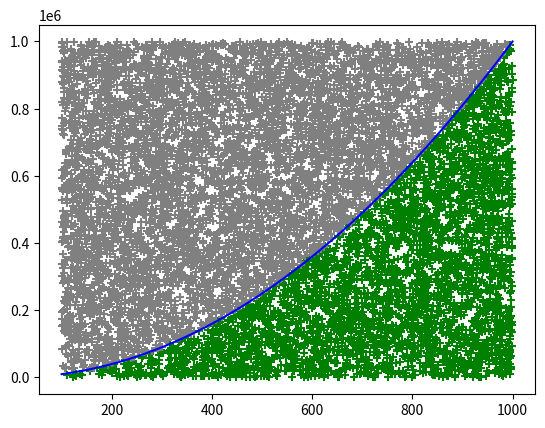
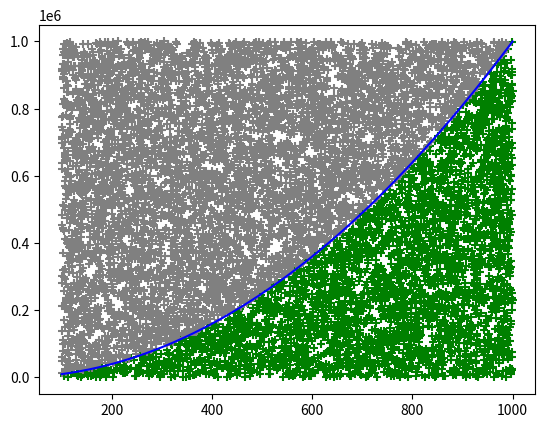

Write Python code to recreate these figures, in order.

"""
generar random entre a y b
pillar el punto maximo

ver que porcentaje de ese area esta debajo de la funcion.
disparar puntos aleatorios entre a y b y entre min y maximo

la proporcion de puntos que caigan por debajo de la función será la proporcion de debajo de la función
(y generda menor de f(x) )
"""
#https://es.stackoverflow.com/questions/139223/se-puede-pasar-una-funci%C3%B3n-como-par%C3%A1metro-en-python

import time 
import numpy as np
import sys
import matplotlib.pyplot as plt

def funcion (x):
    
    a = 1
    b = 0
    c = 0
    
    #x = np.arange(-10, 10, 0.1)
    return ((a * x) ** 2) + (b * x) + c
    #return x*2

def pintaFun(puntosX, puntosY, x, y, encima, debajo, mode): 
    plt.scatter(x[debajo], y[debajo], marker='+', color = "green")
    plt.scatter(x[encima], y[encima], marker='+',color = "grey")
    plt.plot(puntosX, puntosY, color = "blue")
    #plt.show()
    if mode==0:
        plt.savefig('vectorizado.png') 
    else: 
        plt.savefig('bucles.png') 
    plt.clf()


def integra_mc(fun, a, b, num_puntos=10000):
    #num_puntos=1000 #para que tarde menos. BORRAR para entrega
    
    #generar coordenadas X entre a y b
    puntosX = np.arange(a, b, 0.01)

    #crea las Y de f(x)
    puntosY = fun(puntosX) 

    #obtiene minimo y maximo de f(x)
    min = 0 
    max = np.amax(puntosY)
    print("[INFO] Minimo: "+ str(min) + " | Maximo: "+str(max))
    
    x =  a + (b - a)*np.random.random_sample(num_puntos)
    y = np.random.random_sample(num_puntos)*max

    debajo = y < fun(x)#np.where(y < fun(x))
    encima = y >= fun(x)#np.where(y >= fun(x))
    
    #Cuento cuantos puntos quedan por debajo de la funcion
    #print(debajo)
    #print(encima)
    nDebajo =  np.sum(debajo)
    nEncima =  np.sum(encima)
    nTotal = nDebajo+nEncima

    print("[INFO](Numero de puntos)  | Debajo: "+str(nDebajo)+" | Encima: "+str(nEncima)+" | Total: "+str(nEncima+nDebajo)+" |")
    
    #print("[INFO] Numero de puntos por debajo: "+str(nDebajo)) 
    #print("[INFO] Numero de puntos total: "+str(nTotal)) 

    area = (nDebajo/nTotal)*(b-a)*max
    print("[SOLUCION] Area por debajo: "+str((nDebajo/nTotal)*100)+"%") 
    print("[SOLUCION] Area por debajo: "+str(area)+" unidades") 
    #Pinto la grafica
    pintaFun(puntosX, puntosY, x, y, encima, debajo)

    return 0

def integra_mc_vectorial(fun, a, b, num_puntos=10000):
    #num_puntos=1000 #para que tarde menos. BORRAR para entrega
    tic = time.process_time() 
    #generar coordenadas X entre a y b
    puntosX = np.arange(a, b, 0.01)

    #crea las Y de f(x)
    puntosY = fun(puntosX) 

    #obtiene minimo y maximo de f(x)
    min = 0 
    max = np.amax(puntosY)
    print("[INFO] Minimo: "+ str(min) + " | Maximo: "+str(max))
    
    x =  a + (b - a)*np.random.random_sample(num_puntos)
    y = np.random.random_sample(num_puntos)*max

    debajo = y < fun(x)#np.where(y < fun(x))
    encima = y >= fun(x)#np.where(y >= fun(x))
    
    #Cuento cuantos puntos quedan por debajo de la funcion
    #print(debajo)
    #print(encima)
    nDebajo =  np.sum(debajo)
    nEncima =  np.sum(encima)
    nTotal = nDebajo+nEncima

    print("[INFO](Numero de puntos)  | Debajo: "+str(nDebajo)+" | Encima: "+str(nEncima)+" | Total: "+str(nEncima+nDebajo)+" |")
    
    #print("[INFO] Numero de puntos por debajo: "+str(nDebajo)) 
    #print("[INFO] Numero de puntos total: "+str(nTotal)) 

    area = (nDebajo/nTotal)*(b-a)*max
    print("[SOLUCION] Area por debajo: "+str((nDebajo/nTotal)*100)+"%") 
    print("[SOLUCION] Area por debajo: "+str(area)+" unidades") 

    toc = time.process_time() 
    tiempo= 1000 * (toc - tic) 
    print("[TIEMPO-Vectorial]: "+str(tiempo))

    #Pinto la grafica
    pintaFun(puntosX, puntosY, x, y, encima, debajo,0)

    return 0

def integra_mc_bucle(fun, a, b, num_puntos=10000):
    #num_puntos=1000 #para que tarde menos. BORRAR para entrega
    tic = time.process_time() 
    #generar coordenadas X entre a y b
    puntosX = np.arange(a, b, 0.01)

    #crea las Y de f(x)
    puntosY = fun(puntosX) 

    #obtiene minimo y maximo de f(x)
    min = 0 
    max = np.amax(puntosY)
    print("[INFO] Minimo: "+ str(min) + " | Maximo: "+str(max))
    
    x =  a + (b - a)*np.random.random_sample(num_puntos)
    y = np.random.random_sample(num_puntos)*max

    debajo = y < fun(x)#np.where(y < fun(x))
    encima = y >= fun(x)#np.where(y >= fun(x))
    
    #Cuento cuantos puntos quedan por debajo de la funcion
    #print(debajo)
    #print(encima)
    nDebajo =  np.sum(debajo)
    nEncima =  np.sum(encima)
    nTotal = nDebajo+nEncima

    print("[INFO](Numero de puntos)  | Debajo: "+str(nDebajo)+" | Encima: "+str(nEncima)+" | Total: "+str(nEncima+nDebajo)+" |")
    
    #print("[INFO] Numero de puntos por debajo: "+str(nDebajo)) 
    #print("[INFO] Numero de puntos total: "+str(nTotal)) 

    area = (nDebajo/nTotal)*(b-a)*max
    print("[SOLUCION] Area por debajo: "+str((nDebajo/nTotal)*100)+"%") 
    print("[SOLUCION] Area por debajo: "+str(area)+" unidades") 

    toc = time.process_time() 
    tiempo= 1000 * (toc - tic) 
    print("[TIEMPO-Bucles]: "+str(tiempo))

    #Pinto la grafica
    pintaFun(puntosX, puntosY, x, y, encima, debajo,1)

    return 0

def integra_mc_mode(fun, a, b, mode, num_puntos=10000):
    if mode==0:
        print("[MODE] -------------- VECTORIZADO -------------- ")
    else: 
        print("[MODE] ----------------- BUCLES ---------------- ")
    #num_puntos=1000 #para que tarde menos. BORRAR para entrega
    tic = time.process_time() 
    #generar coordenadas X entre a y b
    puntosX = np.arange(a, b, 0.01)

    #crea las Y de f(x)
    if mode==0:
        puntosY = fun(puntosX) 
    else: 
        puntosY=[]
        for i in puntosX:
            puntosY+=[fun(i)]
            
    #obtiene minimo y maximo de f(x)
    min = 0 
    max = np.amax(puntosY)
    print("[INFO] Minimo: "+ str(min) + " | Maximo: "+str(max))
    
    x =  a + (b - a)*np.random.random_sample(num_puntos)
    y = np.random.random_sample(num_puntos)*max

    if mode==0:
        debajo = y < fun(x)
        encima = y >= fun(x) 
    else: 
        debajo=[]
        encima=[]   
        for i in range(len(x)):
            debajo+=[y[i] < fun(x[i])]
            encima+=[y[i] >= fun(x[i])]
    
    #Cuento cuantos puntos quedan por debajo de la funcion
    #print(debajo)
    #print(encima)
    nDebajo =  np.sum(debajo)
    nEncima =  np.sum(encima)
    nTotal = nDebajo+nEncima

    print("[INFO](Numero de puntos)  | Debajo: "+str(nDebajo)+" | Encima: "+str(nEncima)+" | Total: "+str(nEncima+nDebajo)+" |")
    
    #print("[INFO] Numero de puntos por debajo: "+str(nDebajo)) 
    #print("[INFO] Numero de puntos total: "+str(nTotal)) 

    area = (nDebajo/nTotal)*(b-a)*max
    print("[SOLUCION] Area por debajo: "+str((nDebajo/nTotal)*100)+"%") 
    print("[SOLUCION] Area por debajo: "+str(area)+" unidades") 

    toc = time.process_time() 
    tiempo= 1000 * (toc - tic) 
    print("[TIEMPO]: "+str(tiempo))

    #Pinto la grafica
    pintaFun(puntosX, puntosY, x, y, encima, debajo, mode)

    return tiempo


def main ():
    print("[INICIO]")
    np.set_printoptions(threshold=sys.maxsize)
    integra_mc_mode(funcion, 100, 1000,1, 10000)
    integra_mc_mode(funcion, 100, 1000,0, 10000)
    print("------------------------------------------------ ")
    print("[INFO]: Puedes consultar las graficas generadas con ambos metodos en 'vectorizado.png' y en 'bucles.png'")
    print("[FINAL]")


main()
